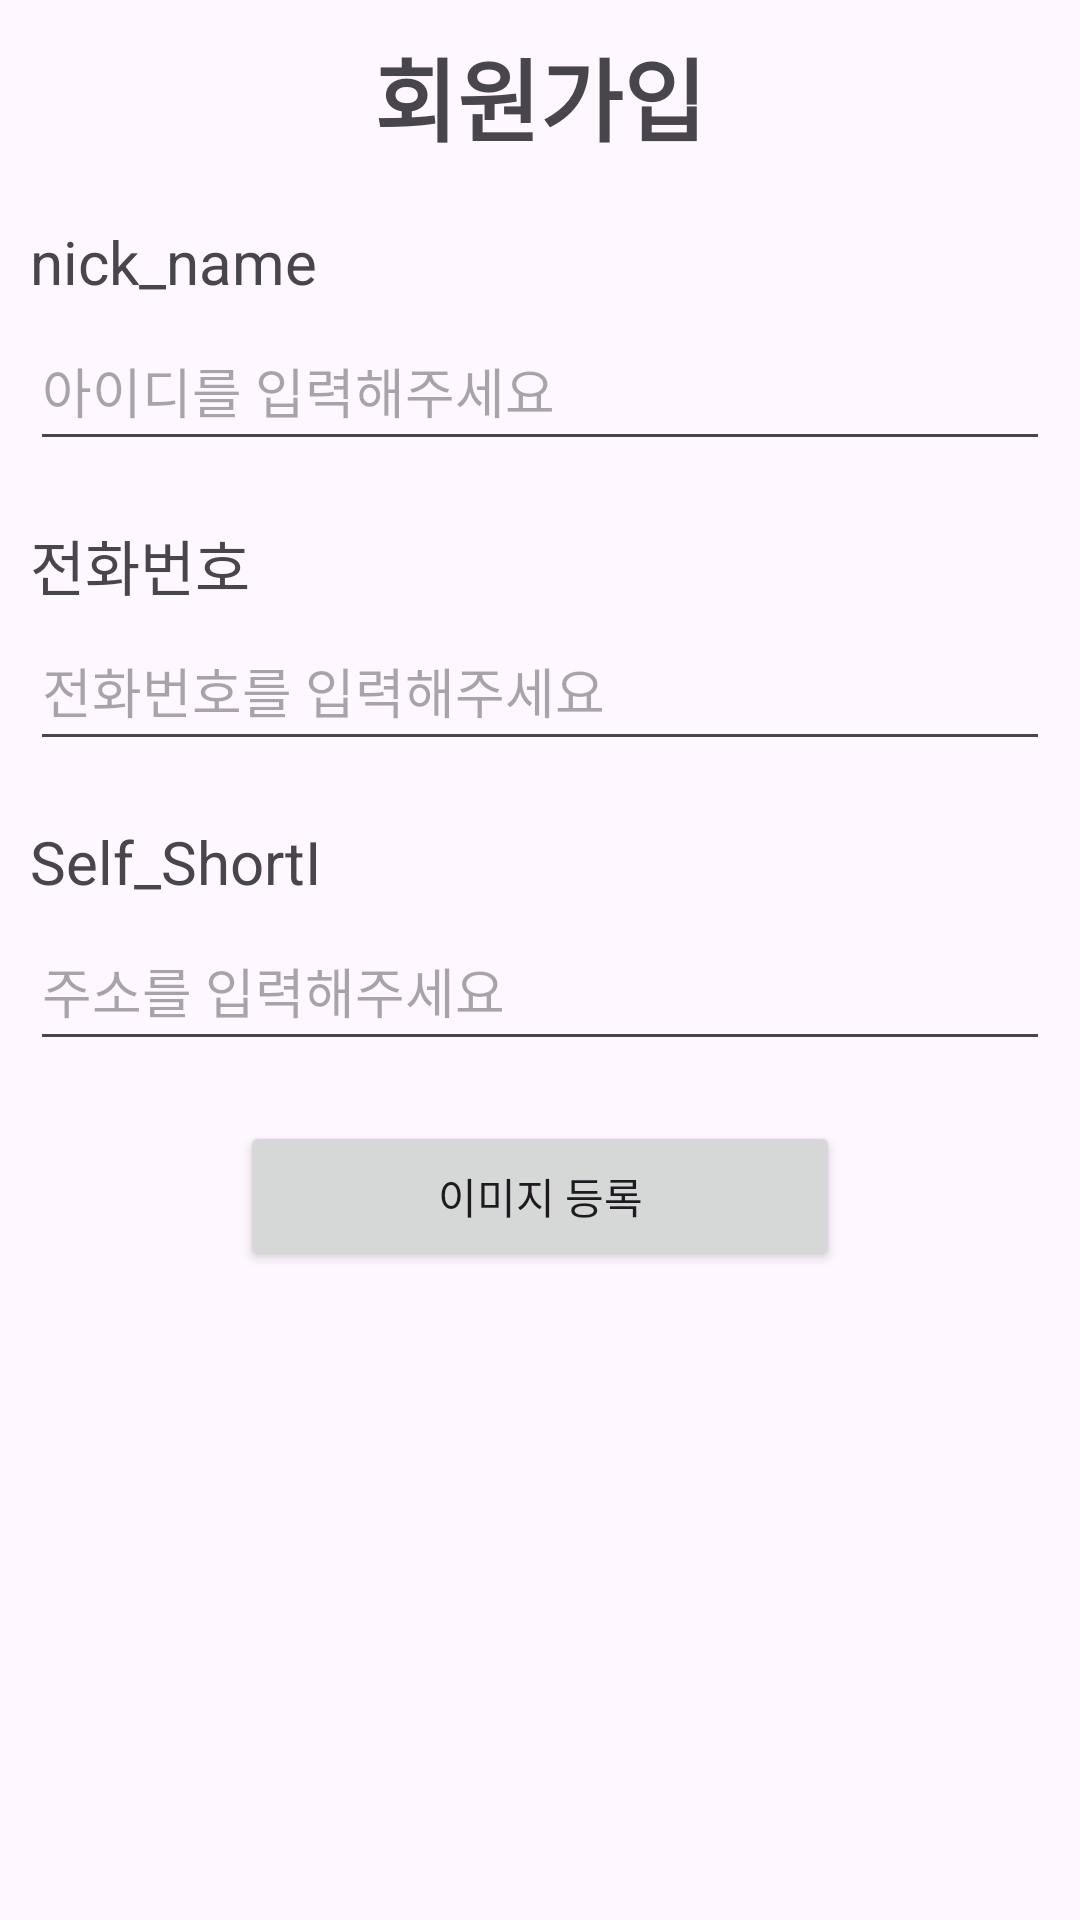

The Android layout XML behind this screen, and the referenced resources:
<!-- AndroidManifest.xml: application theme Theme.PieceofDayFront -->
<!-- res/layout/login_signinpage.xml -->
<?xml version="1.0" encoding="utf-8"?>
<LinearLayout xmlns:android="http://schemas.android.com/apk/res/android"
    xmlns:tools="http://schemas.android.com/tools"
    android:layout_width="match_parent"
    android:layout_height="match_parent"
    android:orientation="vertical"
    tools:context=".login.LoginSigninpage"
    >

    <TextView
        android:layout_width="match_parent"
        android:layout_height="wrap_content"
        android:layout_marginTop="10dp"
        android:gravity="center"
        android:text="회원가입"
        android:textSize="30dp"
        android:textStyle="bold" />



    <LinearLayout
        android:layout_width="match_parent"
        android:layout_height="wrap_content"
        android:orientation="vertical"
        android:layout_marginLeft="10dp"
        android:layout_marginRight="10dp"
        android:layout_marginTop="10dp">

        <TextView
            android:layout_width="100dp"
            android:layout_height="30dp"
            android:layout_marginTop="10dp"
            android:text="nick_name"
            android:textSize="20dp" />

        <EditText
            android:id="@+id/login_signinpage_nick_nameSigninArea"
            android:layout_width="match_parent"
            android:layout_height="50dp"
            android:hint="아이디를 입력해주세요" />

        <TextView
            android:layout_width="100dp"
            android:layout_height="30dp"
            android:layout_marginTop="20dp"
            android:text="전화번호"
            android:textSize="20dp" />

        <EditText
            android:id="@+id/login_signinpage_phoneNumberSigninArea"
            android:layout_width="match_parent"
            android:layout_height="50dp"
            android:hint="전화번호를 입력해주세요" />

        <TextView
            android:layout_width="100dp"
            android:layout_height="30dp"
            android:layout_marginTop="20dp"
            android:text="Self_ShortIntro"
            android:textSize="20dp" />

        <EditText
            android:id="@+id/login_signinpage_Self_ShortIntroSigninArea"
            android:layout_width="match_parent"
            android:layout_height="50dp"
            android:hint="주소를 입력해주세요" />

    </LinearLayout>

    <Button
        android:id="@+id/login_signinpage_signinBtn"
        android:layout_width="200dp"
        android:layout_height="50dp"
        android:layout_gravity="center"
        android:layout_marginTop="20dp"
        android:text="이미지 등록" />

</LinearLayout>
<!-- resources referenced by this layout -->
<resources>
  <style name="Theme.PieceofDayFront" parent="Base.Theme.PieceofDayFront" />
  <style name="Base.Theme.PieceofDayFront" parent="Theme.Material3.DayNight.NoActionBar">
          
          
      </style>
</resources>
